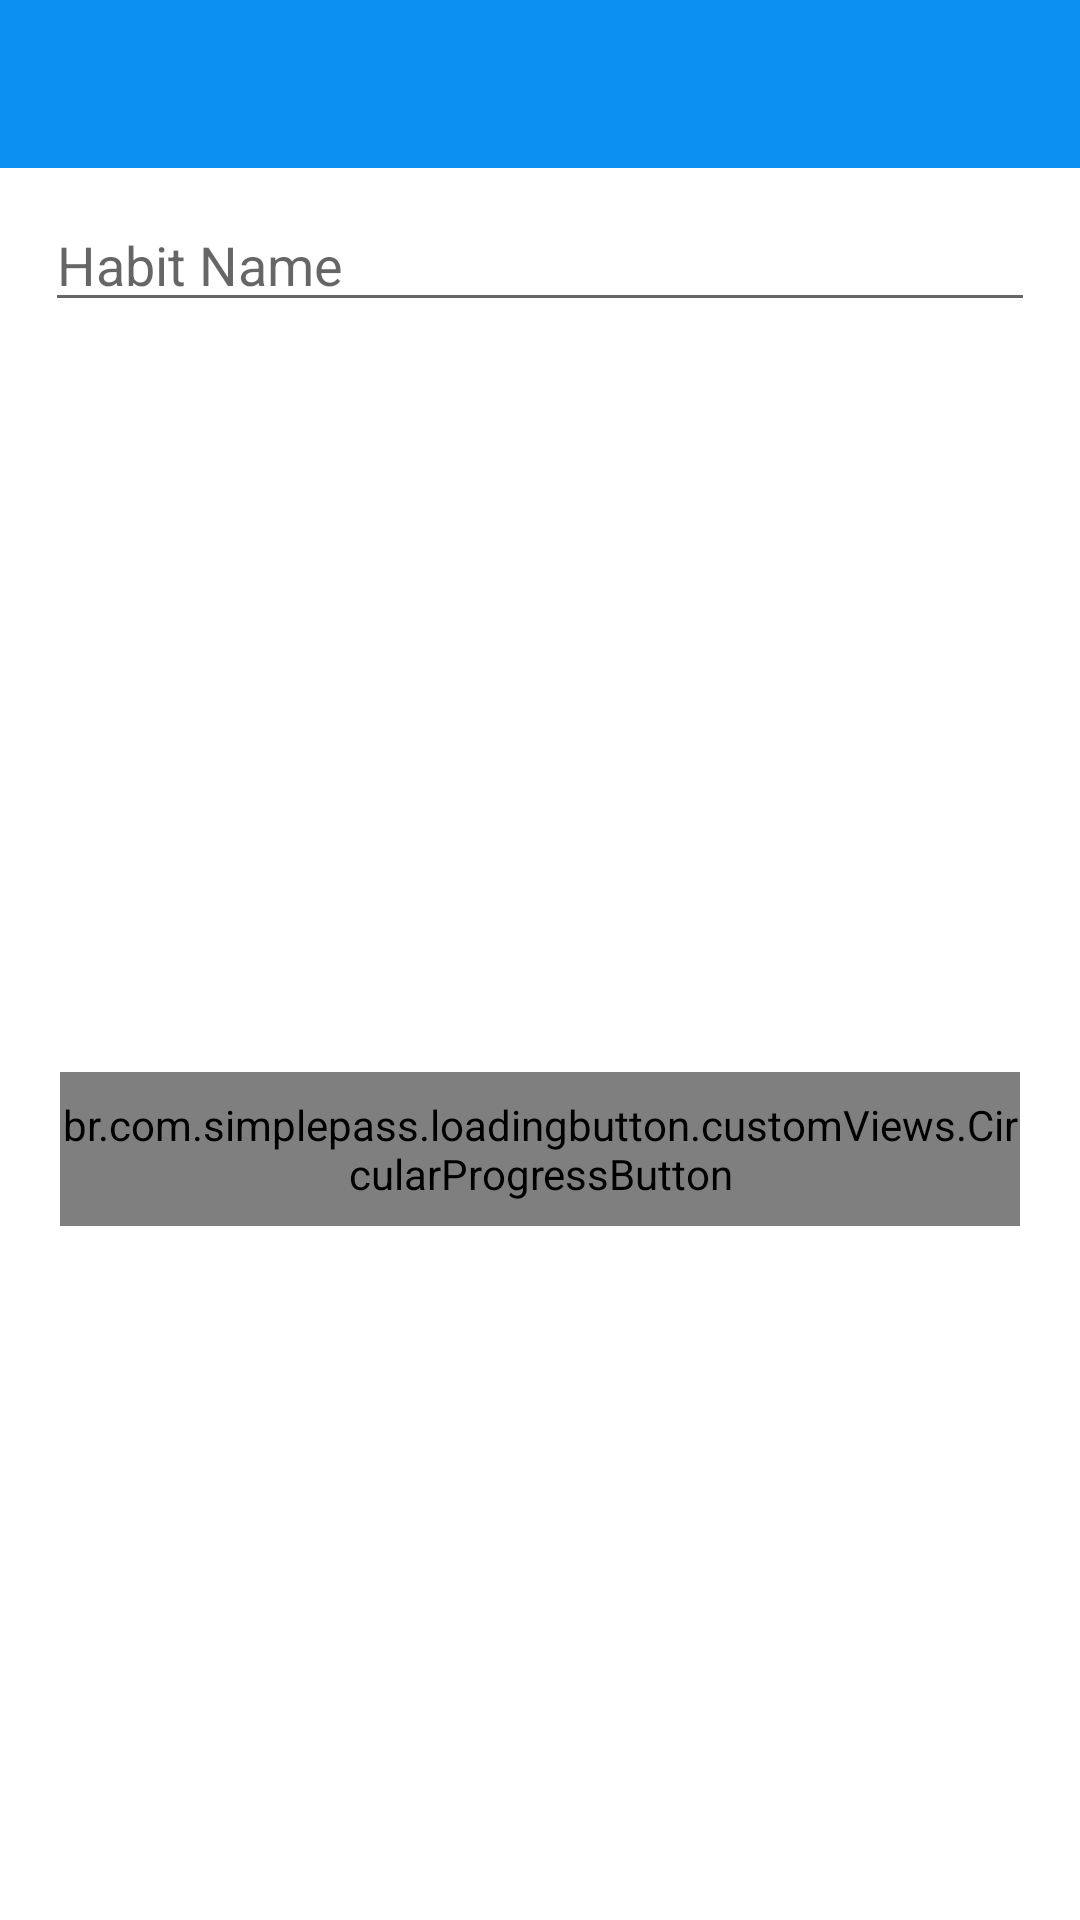

Reconstruct the res/layout file that produces this screen, plus the resources it refers to.
<!-- AndroidManifest.xml: application theme Theme.Habitude -->
<!-- res/layout/activity_add_habit.xml -->
<?xml version="1.0" encoding="utf-8"?>
<LinearLayout xmlns:android="http://schemas.android.com/apk/res/android"
    xmlns:app="http://schemas.android.com/apk/res-auto"
    xmlns:tools="http://schemas.android.com/tools"
    android:layout_width="match_parent"
    android:layout_height="match_parent"
    android:orientation="vertical"
    tools:context=".activities.AddHabitActivity">

    <androidx.appcompat.widget.Toolbar
        android:id="@+id/toolbarAddHabitActivity"
        android:layout_width="match_parent"
        android:layout_height="?attr/actionBarSize"
        android:background="@color/colorPrimary"
        android:theme="@style/Theme.Habitude.AppBarOverlay"
        />

    <EditText
        android:id="@+id/et_habit_name"
        android:layout_marginStart="15dp"
        android:layout_marginEnd="15dp"
        android:layout_marginTop="10dp"
        android:layout_width="match_parent"
        android:layout_height="wrap_content"
        android:hint="Habit Name"/>

    <br.com.simplepass.loadingbutton.customViews.CircularProgressButton
        android:id="@+id/btn_add_habit"
        android:layout_width="match_parent"
        android:layout_height="wrap_content"
        android:layout_gravity="center"
        android:layout_marginStart="@dimen/btn_marginStartEnd"
        android:layout_marginTop="250dp"
        android:layout_marginEnd="@dimen/btn_marginStartEnd"
        android:background="@drawable/shape_button_rounded"
        android:gravity="center"
        android:paddingTop="@dimen/btn_paddingTopBottom"
        android:paddingBottom="@dimen/btn_paddingTopBottom"
        android:text="@string/add_habit"
        android:textColor="@android:color/white"
        android:textSize="@dimen/btn_text_size"
        app:spinning_bar_color="@color/white"/>

</LinearLayout>
<!-- resources referenced by this layout -->
<resources>
  <color name="colorPrimary">#0C90F1</color>
  <color name="white">#FFFFFFFF</color>
  <dimen name="btn_marginStartEnd">20dp</dimen>
  <dimen name="btn_paddingTopBottom">8dp</dimen>
  <dimen name="btn_text_size">18sp</dimen>
  <style name="Theme.Habitude" parent="Theme.MaterialComponents.DayNight.NoActionBar">
          
          <item name="colorPrimary">@color/colorPrimary</item>
          <item name="colorPrimaryVariant">@color/purple_700</item>
          <item name="colorOnPrimary">@color/white</item>
          
          <item name="colorSecondary">@color/teal_200</item>
          <item name="colorSecondaryVariant">@color/teal_700</item>
          <item name="colorOnSecondary">@color/black</item>
          
          <item name="android:statusBarColor" tools:targetApi="l">?attr/colorPrimaryVariant</item>
          
          <item name="android:windowFullscreen">true</item>
      </style>
  <color name="purple_700">#FF3700B3</color>
  <color name="teal_200">#FF03DAC5</color>
  <color name="teal_700">#FF018786</color>
  <color name="black">#FF000000</color>
</resources>
